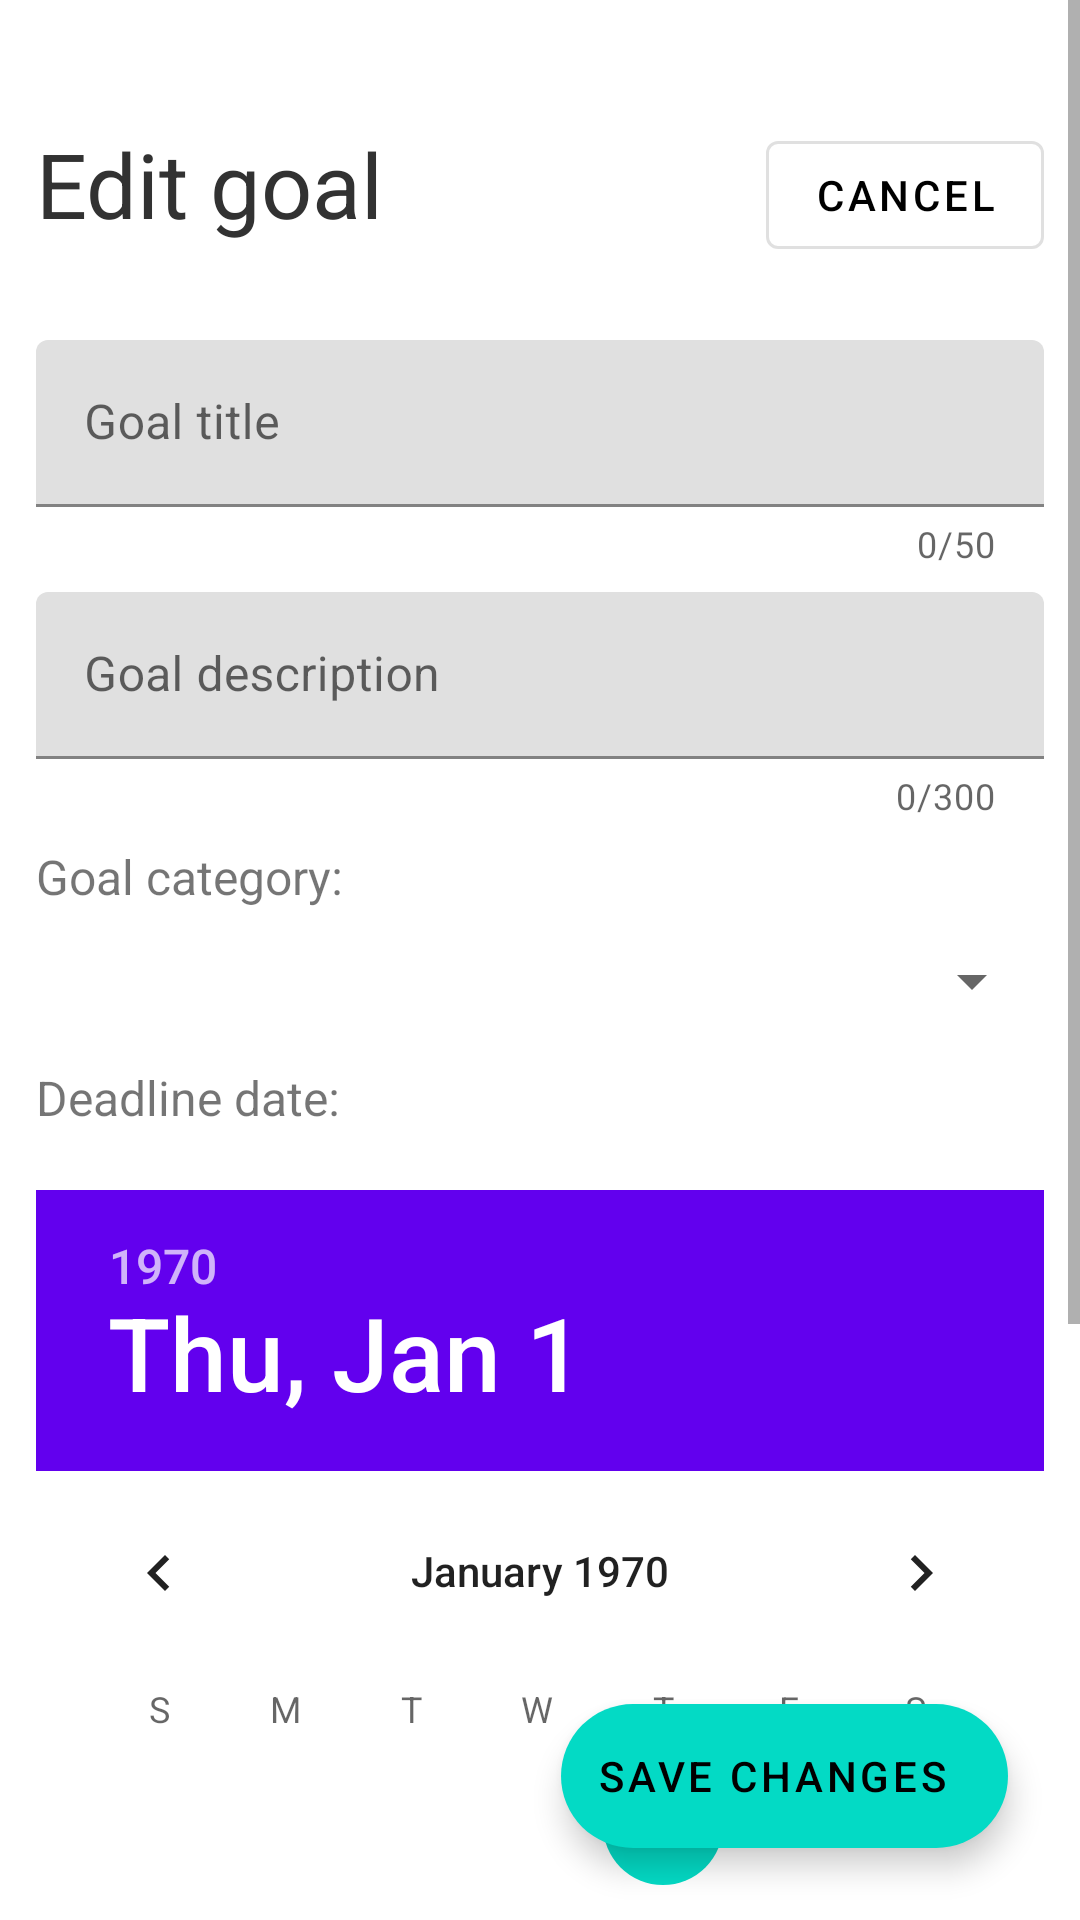

Android layout source for this screen:
<!-- AndroidManifest.xml: application theme Theme.GoalsManager -->
<!-- res/layout/activity_edit_goal.xml -->
<?xml version="1.0" encoding="utf-8"?>
<androidx.constraintlayout.widget.ConstraintLayout xmlns:android="http://schemas.android.com/apk/res/android"
    xmlns:app="http://schemas.android.com/apk/res-auto"
    xmlns:tools="http://schemas.android.com/tools"
    android:layout_width="match_parent"
    android:layout_height="match_parent"
    android:background="@color/white"
    tools:context=".newgoalactivity.NewGoalActivity">

    <ScrollView
        android:layout_width="match_parent"
        android:layout_height="match_parent">

        <androidx.constraintlayout.widget.ConstraintLayout
            android:layout_width="match_parent"
            android:layout_height="wrap_content"
            android:paddingBottom="100dp">

            <TextView
                android:id="@+id/headerTextView"
                android:layout_width="wrap_content"
                android:layout_height="wrap_content"
                android:layout_marginStart="12dp"
                android:layout_marginTop="41dp"
                android:text="Edit goal"
                android:textColor="@color/colorDarkGreyText"
                android:textSize="30sp"
                app:layout_constraintStart_toStartOf="parent"
                app:layout_constraintTop_toTopOf="parent" />

            <com.google.android.material.button.MaterialButton
                android:id="@+id/cancelButton"
                style="@style/Widget.MaterialComponents.Button.OutlinedButton"
                android:layout_width="wrap_content"
                android:layout_height="wrap_content"
                android:layout_marginTop="41dp"
                android:layout_marginEnd="12dp"
                android:text="Cancel"
                android:textColor="@android:color/black"
                app:layout_constraintEnd_toEndOf="parent"
                app:layout_constraintTop_toTopOf="parent" />

            <LinearLayout
                android:layout_width="match_parent"
                android:layout_height="wrap_content"
                android:layout_marginHorizontal="12dp"
                android:layout_marginTop="32dp"
                android:orientation="vertical"
                app:layout_constraintTop_toBottomOf="@+id/headerTextView"
                tools:layout_editor_absoluteX="12dp">

                <com.google.android.material.textfield.TextInputLayout
                    android:id="@+id/titleTextInput"
                    android:layout_width="match_parent"
                    android:layout_height="wrap_content"
                    app:counterEnabled="true"
                    app:counterMaxLength="50"
                    app:errorEnabled="true">

                    <com.google.android.material.textfield.TextInputEditText
                        android:layout_width="match_parent"
                        android:layout_height="wrap_content"
                        android:hint="Goal title"
                        android:inputType="textMultiLine"
                        android:maxLength="70"
                        android:maxLines="3" />

                </com.google.android.material.textfield.TextInputLayout>

                <com.google.android.material.textfield.TextInputLayout
                    android:id="@+id/descriptionTextInput"
                    android:layout_width="match_parent"
                    android:layout_height="wrap_content"
                    android:layout_marginTop="8dp"
                    app:counterEnabled="true"
                    app:counterMaxLength="300"
                    app:errorEnabled="true">

                    <com.google.android.material.textfield.TextInputEditText
                        android:layout_width="match_parent"
                        android:layout_height="wrap_content"
                        android:hint="Goal description"
                        android:inputType="textMultiLine"
                        android:maxLength="350"
                        android:maxLines="10" />

                </com.google.android.material.textfield.TextInputLayout>

                <TextView
                    android:layout_width="wrap_content"
                    android:layout_height="wrap_content"
                    android:layout_marginTop="8dp"
                    android:text="Goal category:"
                    android:textSize="16sp"/>

                <Spinner
                    android:id="@+id/categoriesSpinner"
                    android:layout_width="match_parent"
                    android:layout_height="40dp"
                    android:layout_marginTop="4dp" />

                <TextView
                    android:layout_width="wrap_content"
                    android:layout_height="wrap_content"
                    android:layout_marginTop="8dp"
                    android:text="Deadline date:"
                    android:textSize="16sp"/>

                <DatePicker
                    android:id="@+id/deadlineDatePicker"
                    android:layout_width="wrap_content"
                    android:layout_height="wrap_content"
                    android:layout_gravity="center_horizontal"
                    android:layout_marginTop="20sp"
                    android:headerBackground="?attr/colorPrimary" />

            </LinearLayout>

        </androidx.constraintlayout.widget.ConstraintLayout>

    </ScrollView>

    <com.google.android.material.floatingactionbutton.ExtendedFloatingActionButton
        android:id="@+id/editGoalButton"
        android:layout_width="wrap_content"
        android:layout_height="wrap_content"
        android:layout_marginEnd="24dp"
        android:layout_marginBottom="24dp"
        android:text="Save changes"
        app:icon="@drawable/ic_edit_button_icon_24"
        app:layout_constraintBottom_toBottomOf="parent"
        app:layout_constraintEnd_toEndOf="parent" />

</androidx.constraintlayout.widget.ConstraintLayout>
<!-- resources referenced by this layout -->
<resources>
  <color name="colorDarkGreyText">#FF323232</color>
  <color name="white">#FFFFFFFF</color>
  <style name="Theme.GoalsManager" parent="Theme.MaterialComponents.Light.NoActionBar">
          
          <item name="colorPrimary">@color/purple_500</item>
          <item name="colorPrimaryVariant">@color/purple_700</item>
          <item name="colorOnPrimary">@color/white</item>
          
          <item name="colorSecondary">@color/teal_200</item>
          <item name="colorSecondaryVariant">@color/teal_700</item>
          <item name="colorOnSecondary">@color/black</item>
          
  
          <item name="android:statusBarColor">@android:color/transparent</item>
          
      </style>
  <color name="purple_500">#FF6200EE</color>
  <color name="purple_700">#FF3700B3</color>
  <color name="teal_200">#FF03DAC5</color>
  <color name="teal_700">#FF018786</color>
  <color name="black">#FF000000</color>
</resources>
